Labelled photos from "data", an image-classification folder in Varalakshmi-5/Multiple-Disease-Prediction-System-With-Simple-Medical-Chatbot. The possible labels are: infected, not infected.

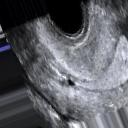
Label: not infected

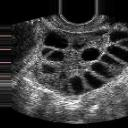
Label: infected

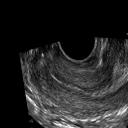
Label: not infected

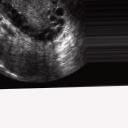
Label: infected

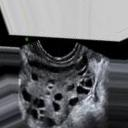
Label: infected

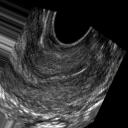
Label: not infected
